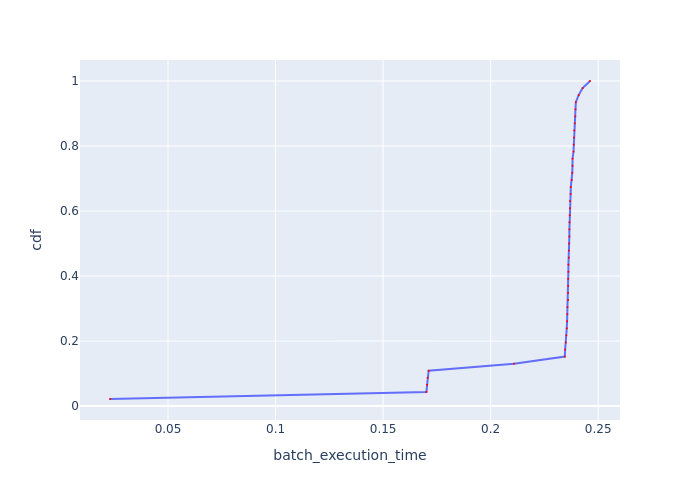

The table this chart was drawn from, first rows:
Batch Id, batch_execution_time, cdf
5, 0.02303, 0.02174
1, 0.1701, 0.04348
2, 0.1705, 0.06522
4, 0.1707, 0.08696
3, 0.1712, 0.1087
0, 0.2108, 0.1304
9, 0.2345, 0.1522
8, 0.2346, 0.1739
12, 0.235, 0.1957
17, 0.2352, 0.2174
22, 0.2354, 0.2391
25, 0.2355, 0.2609
13, 0.2356, 0.2826
41, 0.2357, 0.3043
38, 0.236, 0.3261
26, 0.236, 0.3478
18, 0.2361, 0.3696
29, 0.2361, 0.3913
31, 0.2361, 0.413
30, 0.2362, 0.4348
27, 0.2363, 0.4565
43, 0.2364, 0.4783
16, 0.2365, 0.5
34, 0.2366, 0.5217
23, 0.2366, 0.5435
37, 0.2367, 0.5652
40, 0.2367, 0.587
20, 0.2369, 0.6087
44, 0.2369, 0.6304
33, 0.2372, 0.6522
32, 0.2373, 0.6739
36, 0.2377, 0.6957
35, 0.238, 0.7174
42, 0.238, 0.7391
19, 0.2381, 0.7609
24, 0.2385, 0.7826
45, 0.2387, 0.8043
39, 0.2387, 0.8261
14, 0.2389, 0.8478
11, 0.2391, 0.8696
15, 0.2393, 0.8913
7, 0.2394, 0.913
28, 0.2396, 0.9348
6, 0.2409, 0.9565
10, 0.2428, 0.9783
21, 0.2462, 1.0
